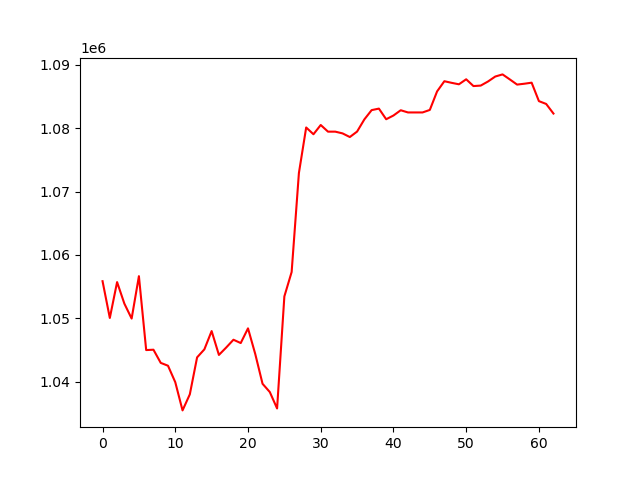

The table this chart was drawn from, first rows:
, 0
0, 1055870
1, 1050069
2, 1055725
3, 1052334
4, 1049976
5, 1056661
6, 1045008
7, 1045064
8, 1042989
9, 1042539
10, 1039941
11, 1035494
12, 1038025
13, 1043855
14, 1045119
15, 1048004
16, 1044240
17, 1045406
18, 1046638
19, 1046114
20, 1048432
21, 1044374
22, 1039693
23, 1038388
24, 1035800
25, 1053471
26, 1057314
27, 1072932
28, 1080108
29, 1079040
30, 1080499
31, 1079450
32, 1079450
33, 1079177
34, 1078602
35, 1079463
36, 1081385
37, 1082845
38, 1083085
39, 1081407
40, 1081996
41, 1082826
42, 1082478
43, 1082478
44, 1082478
45, 1082875
46, 1085798
47, 1087402
48, 1087148
49, 1086917
50, 1087707
51, 1086638
52, 1086715
53, 1087360
54, 1088143
55, 1088478
56, 1087688
57, 1086872
58, 1087008
59, 1087172
... 3 more rows
